Dataset: raw (GitHub, NewbEkansh/agri-genomic-insurance). Classes: bacterial blight, blast, healthy, bacterial leaf blight, leaf blast.

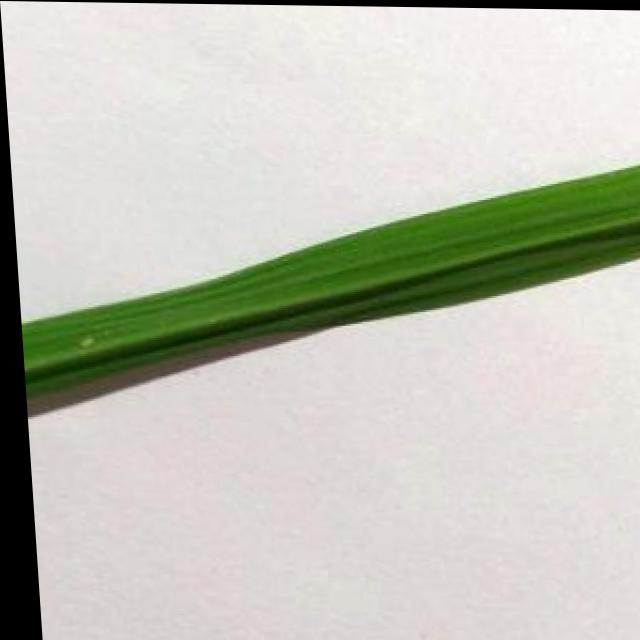
Label: healthy

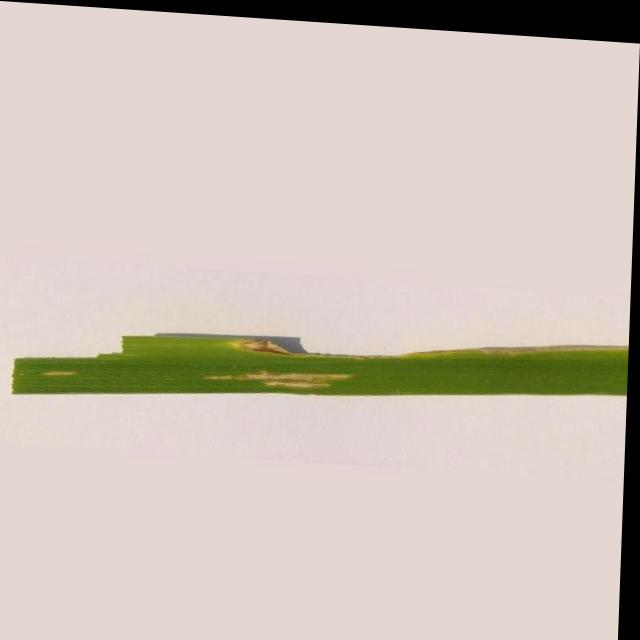
Label: bacterial leaf blight

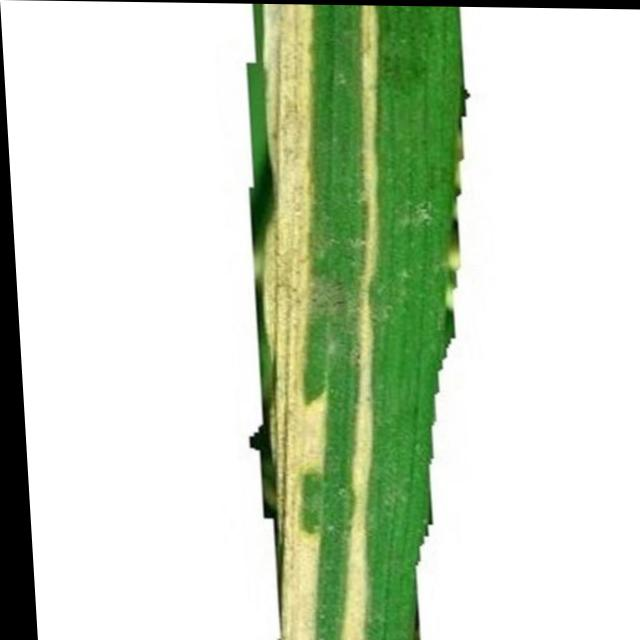
Label: bacterial leaf blight

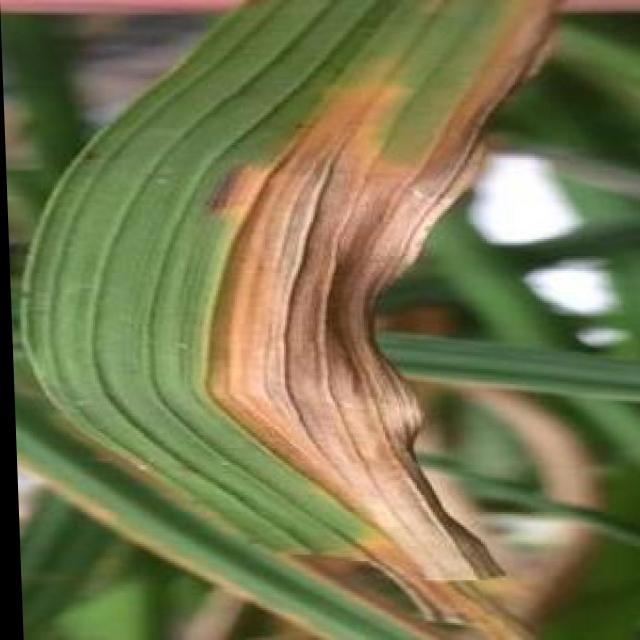
Label: bacterial blight

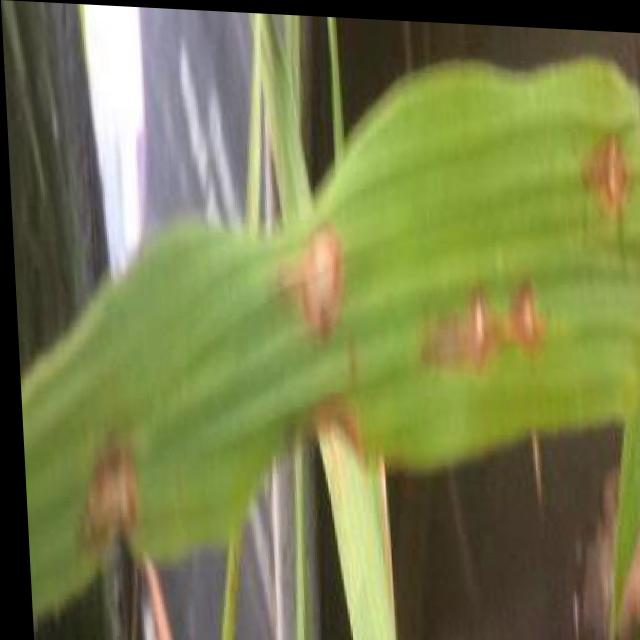
Label: blast

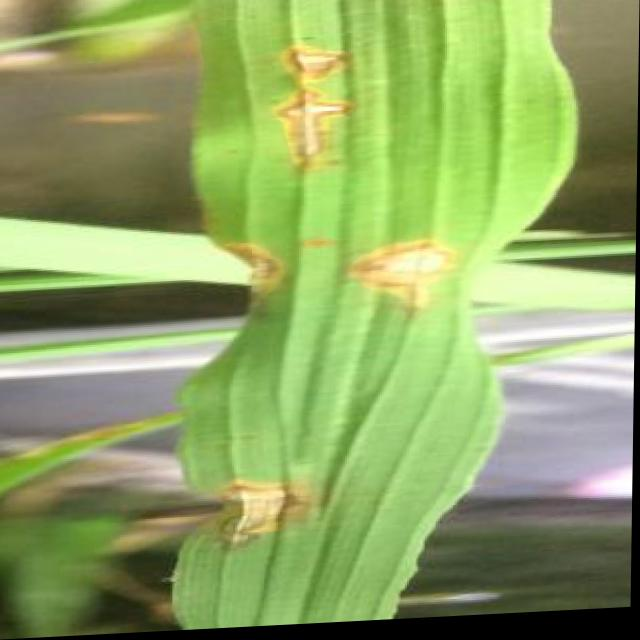
Label: blast
